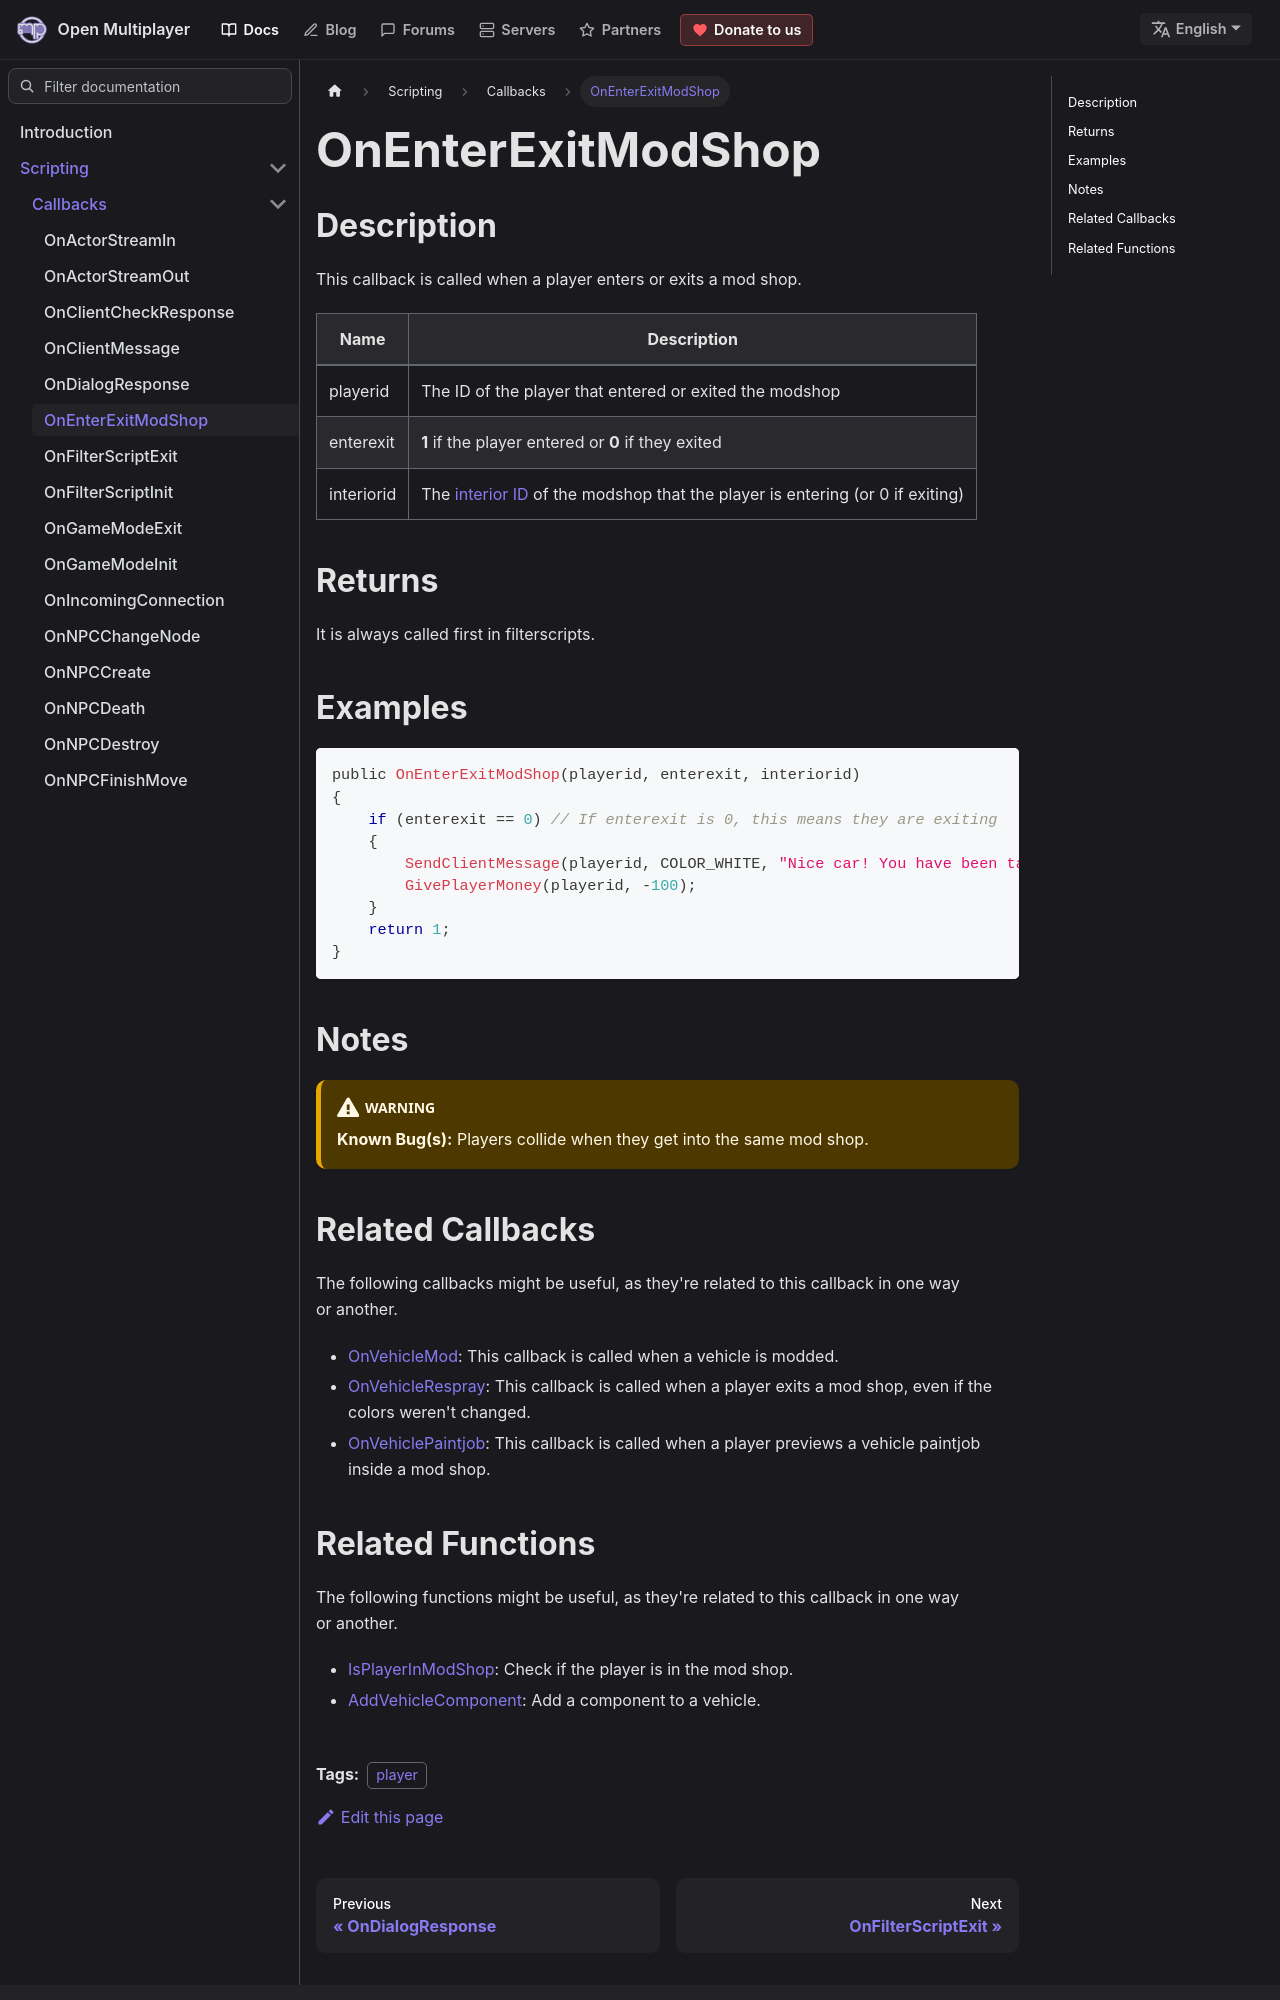

repository: openmultiplayer/web · page: docs/scripting/callbacks/OnEnterExitModShop.html · generator: docusaurus

---
title: OnEnterExitModShop
sidebar_label: OnEnterExitModShop
description: This callback is called when a player enters or exits a mod shop.
tags: ["player"]
---

## Description

This callback is called when a player enters or exits a mod shop.

| Name       | Description                                                                                                            |
| ---------- | ---------------------------------------------------------------------------------------------------------------------- |
| playerid   | The ID of the player that entered or exited the modshop                                                                |
| enterexit  | **1** if the player entered or **0** if they exited                                                                    |
| interiorid | The [interior ID](../resources/interiorids#modding-shops) of the modshop that the player is entering (or 0 if exiting) |

## Returns

It is always called first in filterscripts.

## Examples

```c
public OnEnterExitModShop(playerid, enterexit, interiorid)
{
    if (enterexit == 0) // If enterexit is 0, this means they are exiting
    {
        SendClientMessage(playerid, COLOR_WHITE, "Nice car! You have been taxed $100.");
        GivePlayerMoney(playerid, -100);
    }
    return 1;
}
```

## Notes

:::warning

**Known Bug(s):** Players collide when they get into the same mod shop.

:::
